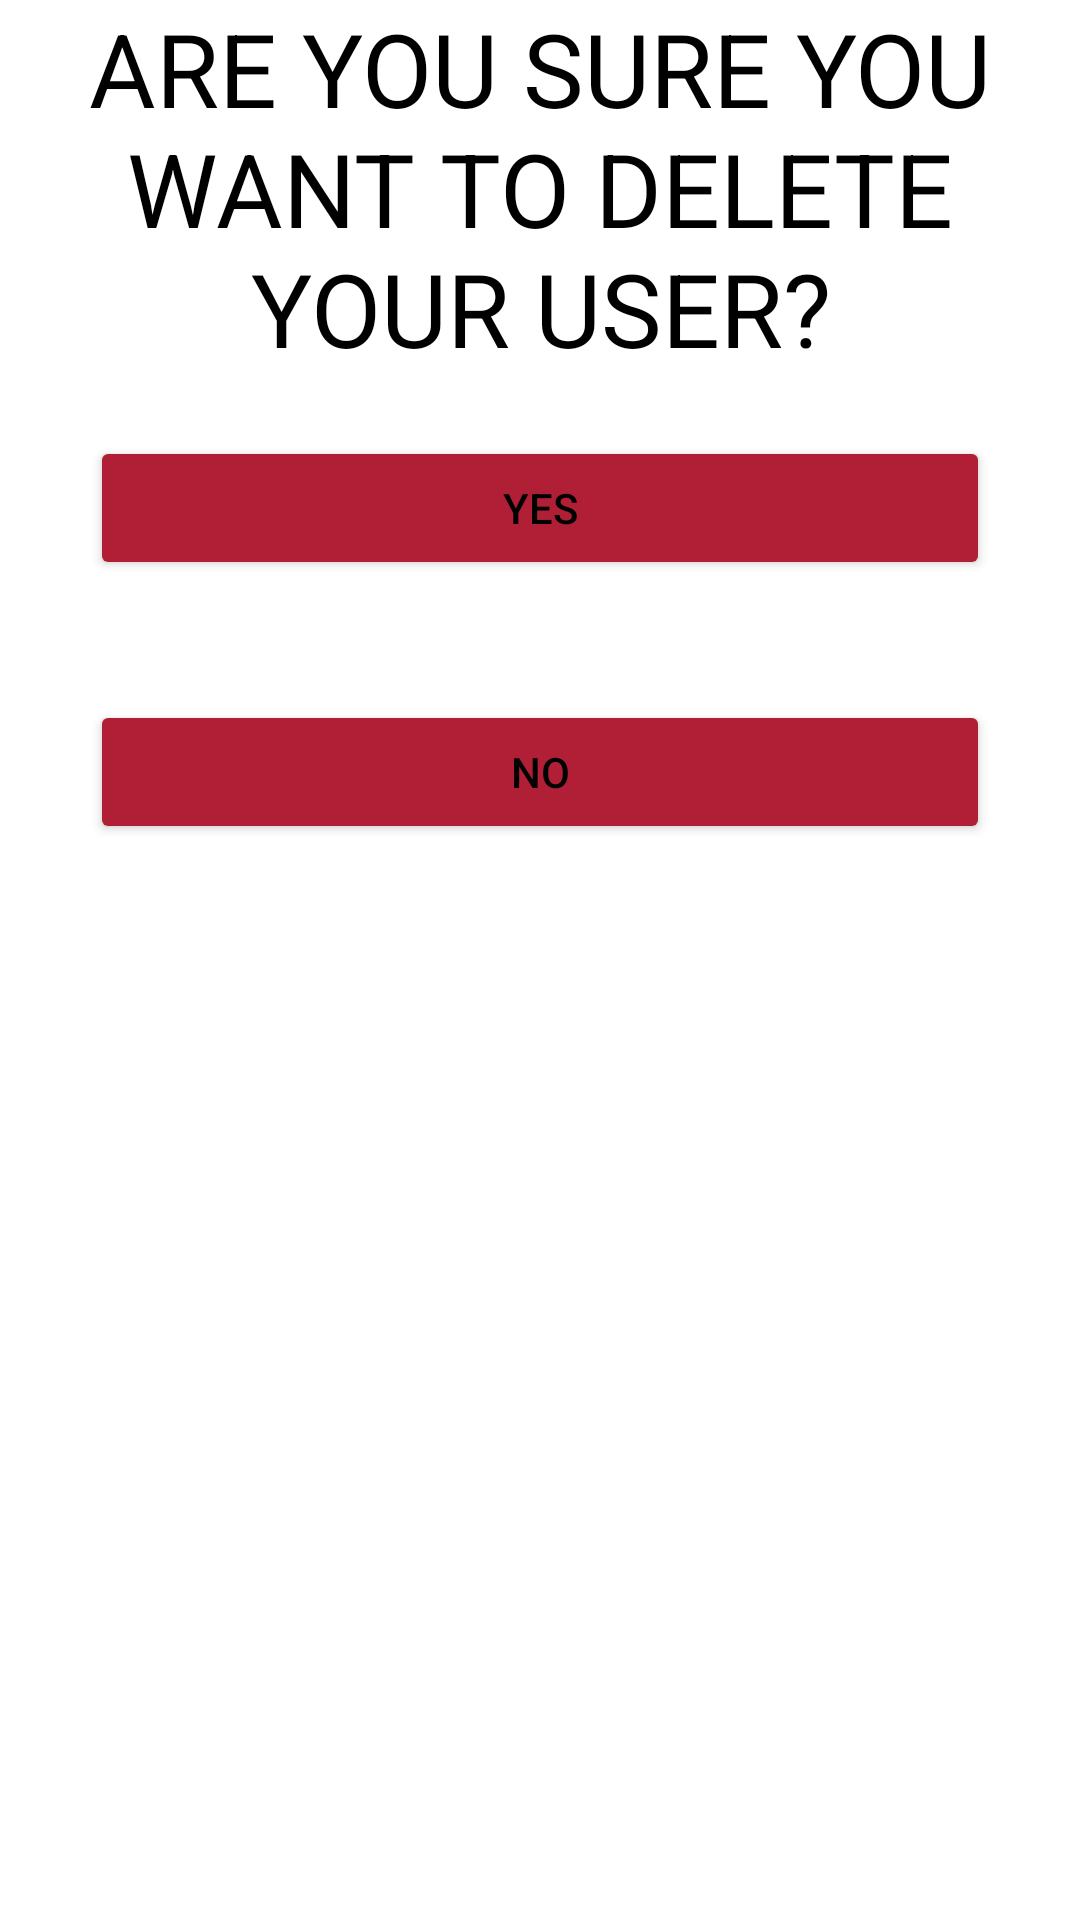

Reconstruct the res/layout file that produces this screen, plus the resources it refers to.
<!-- AndroidManifest.xml: application theme Theme.Testris -->
<!-- res/layout/deleteuserdialog.xml -->
<LinearLayout xmlns:android="http://schemas.android.com/apk/res/android"
    android:orientation="vertical"
    android:layout_width="match_parent"
    android:layout_height="wrap_content"
    android:gravity="center_horizontal"
    >

    <TextView
        android:id="@+id/textView"
        android:layout_width="wrap_content"
        android:layout_height="wrap_content"
        android:text="ARE YOU SURE YOU WANT TO DELETE YOUR USER?"
        android:gravity="center_horizontal"
        android:textSize="34sp" />

    <Button
        android:layout_width="300dp"
        android:layout_height="wrap_content"
        android:layout_margin="20dp"
        android:backgroundTint="@color/red"
        android:text="YES"
        android:id="@+id/yes"/>
    <Button
        android:layout_width="300dp"
        android:layout_height="wrap_content"
        android:layout_margin="20dp"
        android:backgroundTint="@color/red"
        android:text="NO"
        android:id="@+id/no"/>

</LinearLayout>
<!-- resources referenced by this layout -->
<resources>
  <color name="red">#B01F35</color>
  <style name="Theme.Testris" parent="Theme.MaterialComponents.DayNight.NoActionBar">
          
          <item name="colorPrimary">@color/purple_500</item>
          <item name="colorPrimaryVariant">@color/purple_700</item>
          <item name="colorOnPrimary">@color/white</item>
          
          <item name="colorSecondary">@color/teal_200</item>
          <item name="colorSecondaryVariant">@color/teal_700</item>
          <item name="colorOnSecondary">@color/black</item>
          
          <item name="android:statusBarColor">?attr/colorPrimaryVariant</item>
          
          <item name="android:textColor">@color/black</item>
      </style>
  <color name="purple_500">#FF6200EE</color>
  <color name="purple_700">#FF3700B3</color>
  <color name="white">#FFFFFFFF</color>
  <color name="teal_200">#FF03DAC5</color>
  <color name="teal_700">#FF018786</color>
  <color name="black">#FF000000</color>
</resources>
